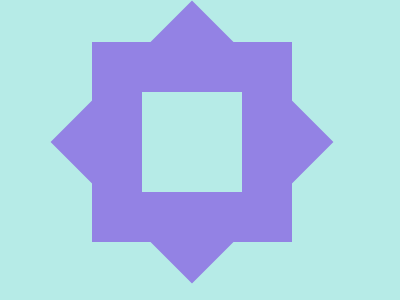

Reproduce this picture with HTML and CSS.

<!DOCTYPE html>
<html>

<head>
    <meta charset='utf-8'>
    <meta http-equiv='X-UA-Compatible' content='IE=edge'>
    <title>CSS Battle Daily Target Solution - 2nd September, 2024</title>
    <meta name='viewport' content='width=device-width, initial-scale=1'>
    <style>
        * {
            margin: 0;
            padding: 0;
        }

        body {
            min-height: 100vh;
            background: radial-gradient(#B6EBE7, #9382E4);
            display: grid;
            place-items: center;
            user-select: none;
        }

        .wrapper {
            height: 300px;
            width: 400px;
            background: #B6EBE7
        }

        p {
            position: absolute;
            background: #B6EBE7;
            padding: 50px;
            border: 53q solid#9382E4;
            margin: 42px 92px;
            rotate: 45deg
        }

        [a] {
            rotate: 0deg
        }
    </style>
</head>

<body>
    <div class="wrapper">
        <p>
        <p a>
        </p>
    </div>
</body>

</html>
